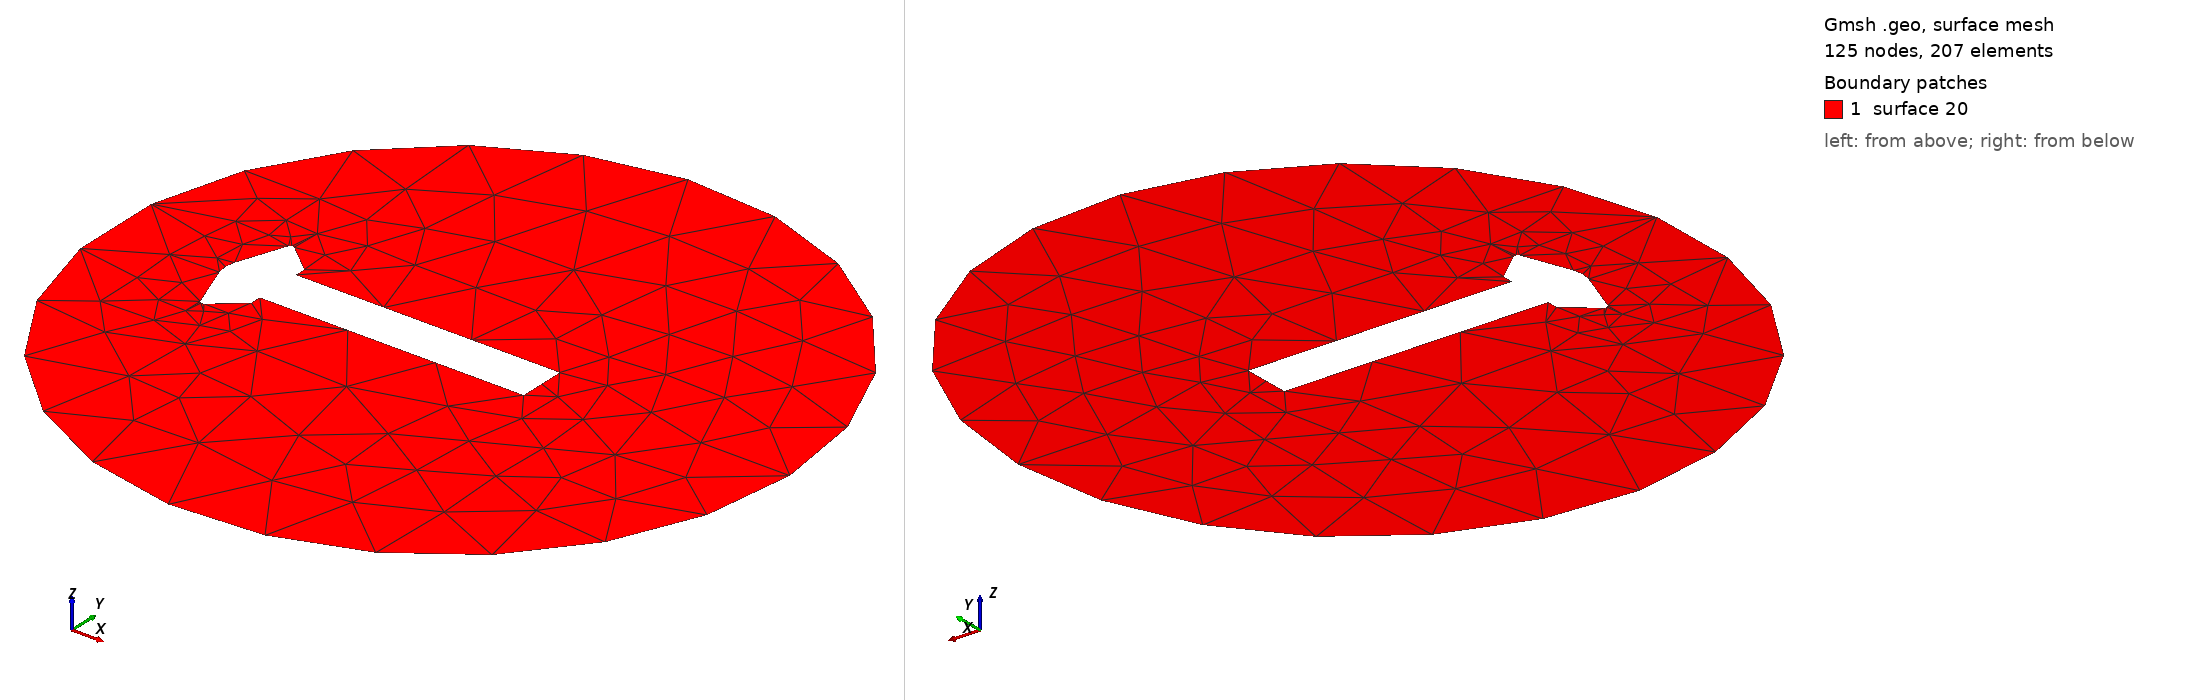

Gmsh geometry script, surface-meshed: 125 nodes, 207 surface elements. Boundary patches (legend numbers): 1 surface 20. Left view from above one corner, right view from below the opposite corner. The script declares no physical surfaces, so the legend lists its geometric surfaces.

=== Mars_Spacecraft_2D.geo (drawn) ===
Merge "Mars_Spacecraft_2D.brep";
SetFactory("OpenCASCADE");
//+
Circle(20) = {100, 0, 0, 150, 2*Pi};
Line Loop (20) = {20};
Plane Surface (20) = {20};
//
BooleanDifference{ Surface{20}; Delete; }{ Surface{1}; Delete; }

Also in the case, not shown: Mars_Spacecraft_2D.brep (merged mesh/CAD file).
